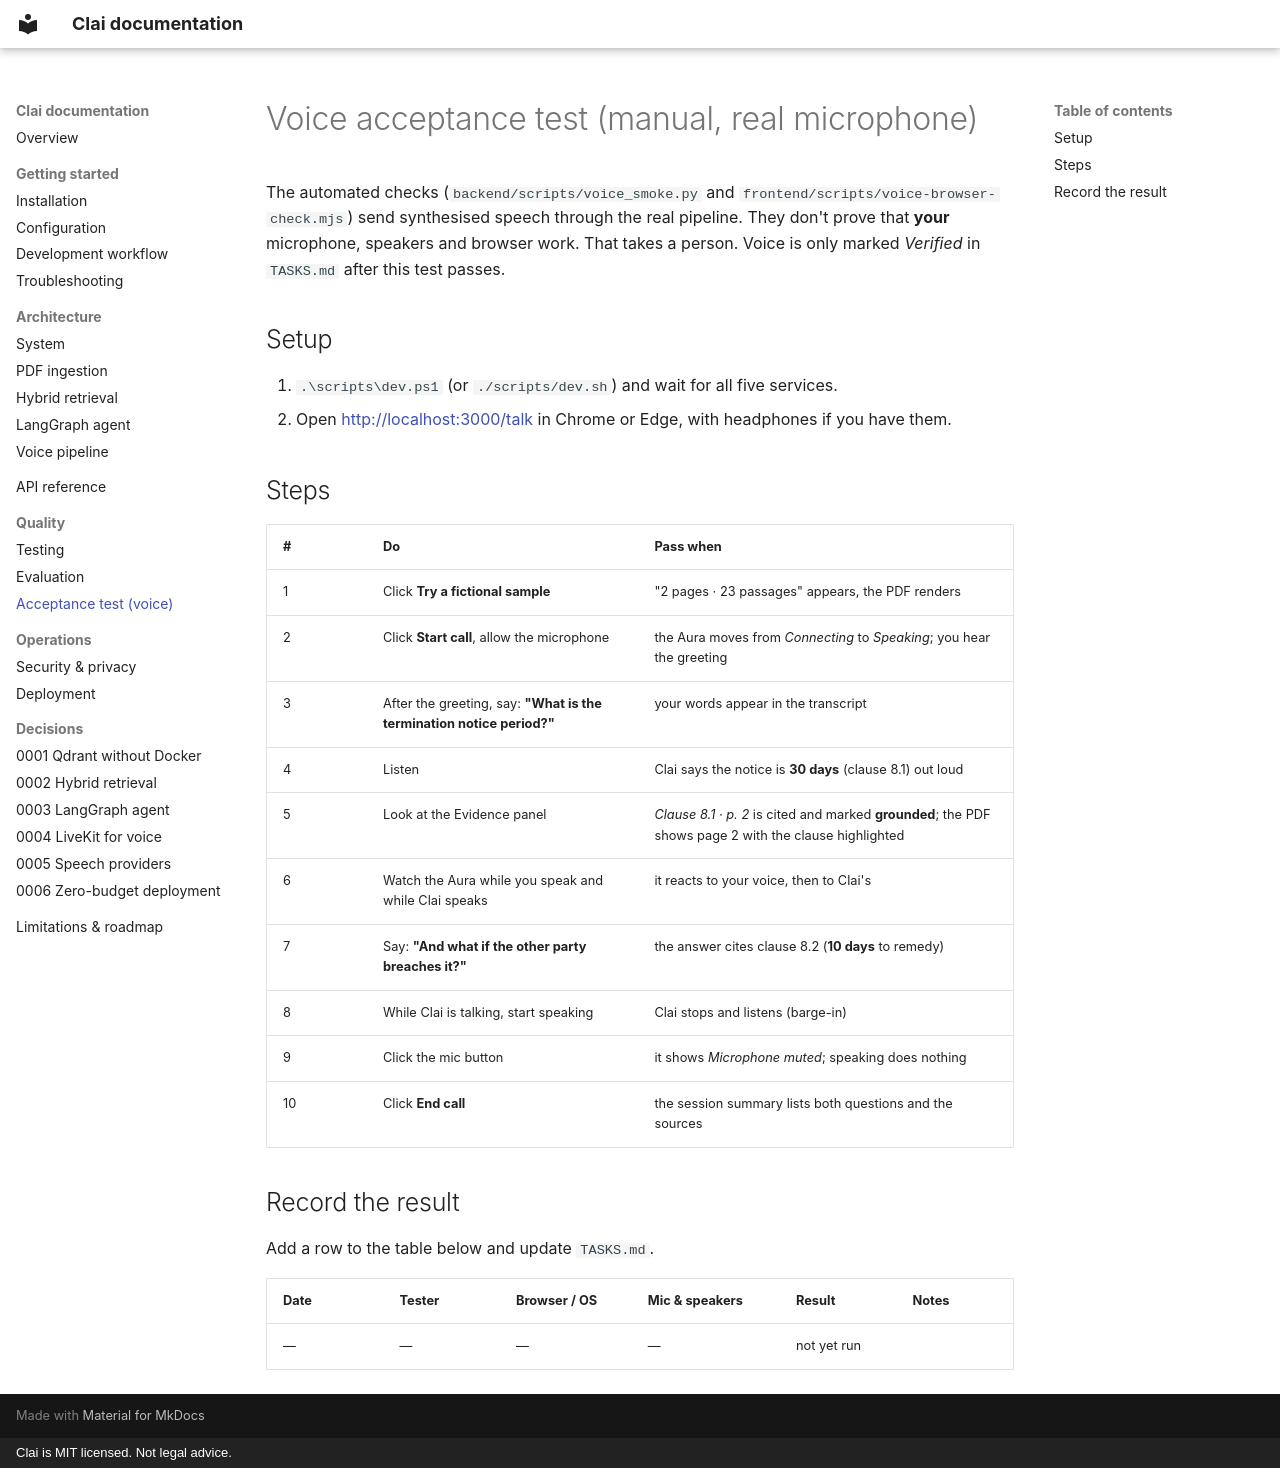

repository: sn3hhaa/clai · page: guides/acceptance-test/index.html · generator: mkdocs · copyright: Clai is MIT licensed. Not legal advice.

# Voice acceptance test (manual, real microphone)

The automated checks (`backend/scripts/voice_smoke.py` and
`frontend/scripts/voice-browser-check.mjs`) send synthesised speech through the real
pipeline. They don't prove that **your** microphone, speakers and browser work. That
takes a person. Voice is only marked *Verified* in `TASKS.md` after this test passes.

## Setup

1. `.\scripts\dev.ps1` (or `./scripts/dev.sh`) and wait for all five services.
2. Open <http://localhost:3000/talk> in Chrome or Edge, with headphones if you have them.

## Steps

| # | Do | Pass when |
|---|---|---|
| 1 | Click **Try a fictional sample** | "2 pages · 23 passages" appears, the PDF renders |
| 2 | Click **Start call**, allow the microphone | the Aura moves from *Connecting* to *Speaking*; you hear the greeting |
| 3 | After the greeting, say: **"What is the termination notice period?"** | your words appear in the transcript |
| 4 | Listen | Clai says the notice is **30 days** (clause 8.1) out loud |
| 5 | Look at the Evidence panel | *Clause 8.1 · p. 2* is cited and marked **grounded**; the PDF shows page 2 with the clause highlighted |
| 6 | Watch the Aura while you speak and while Clai speaks | it reacts to your voice, then to Clai's |
| 7 | Say: **"And what if the other party breaches it?"** | the answer cites clause 8.2 (**10 days** to remedy) |
| 8 | While Clai is talking, start speaking | Clai stops and listens (barge-in) |
| 9 | Click the mic button | it shows *Microphone muted*; speaking does nothing |
| 10 | Click **End call** | the session summary lists both questions and the sources |

## Record the result

Add a row to the table below and update `TASKS.md`.

| Date | Tester | Browser / OS | Mic & speakers | Result | Notes |
|---|---|---|---|---|---|
| — | — | — | — | not yet run | |
